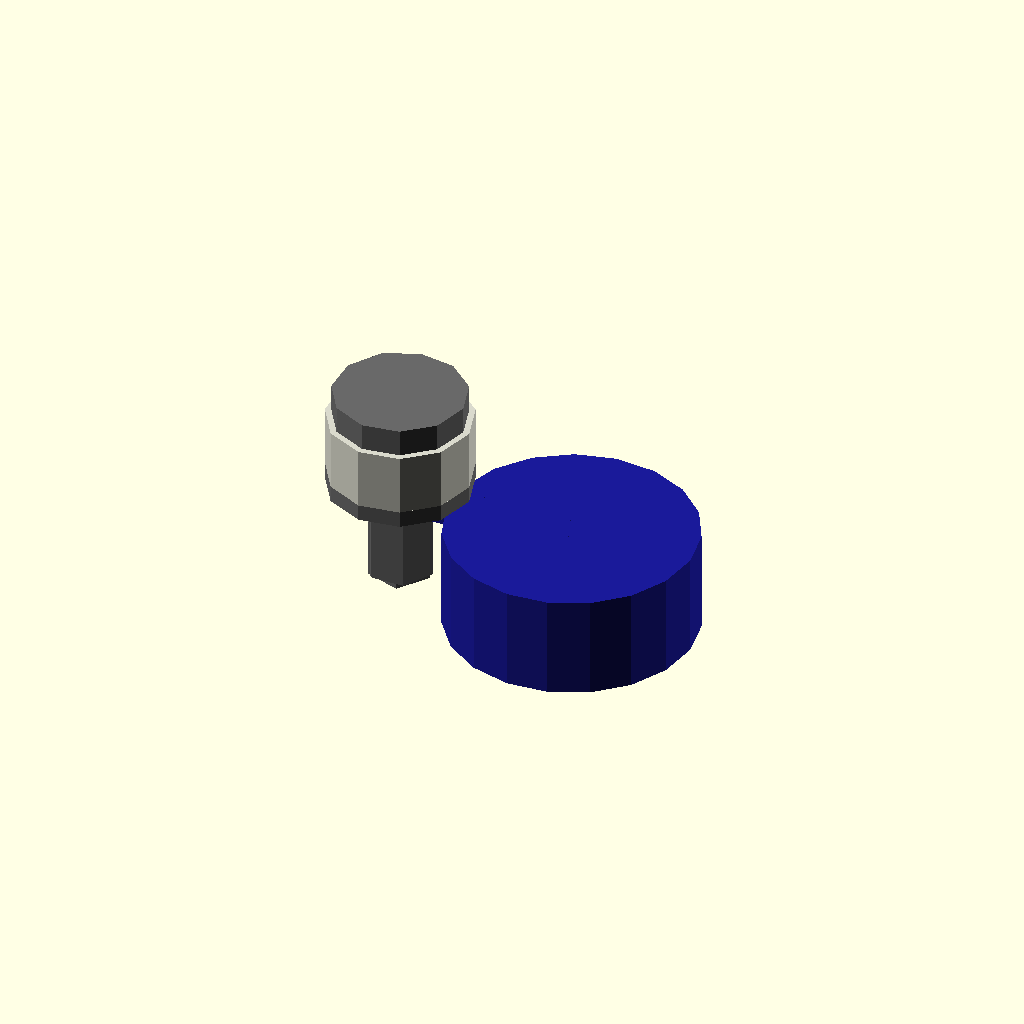
Cell 1: the model at its default parameters.
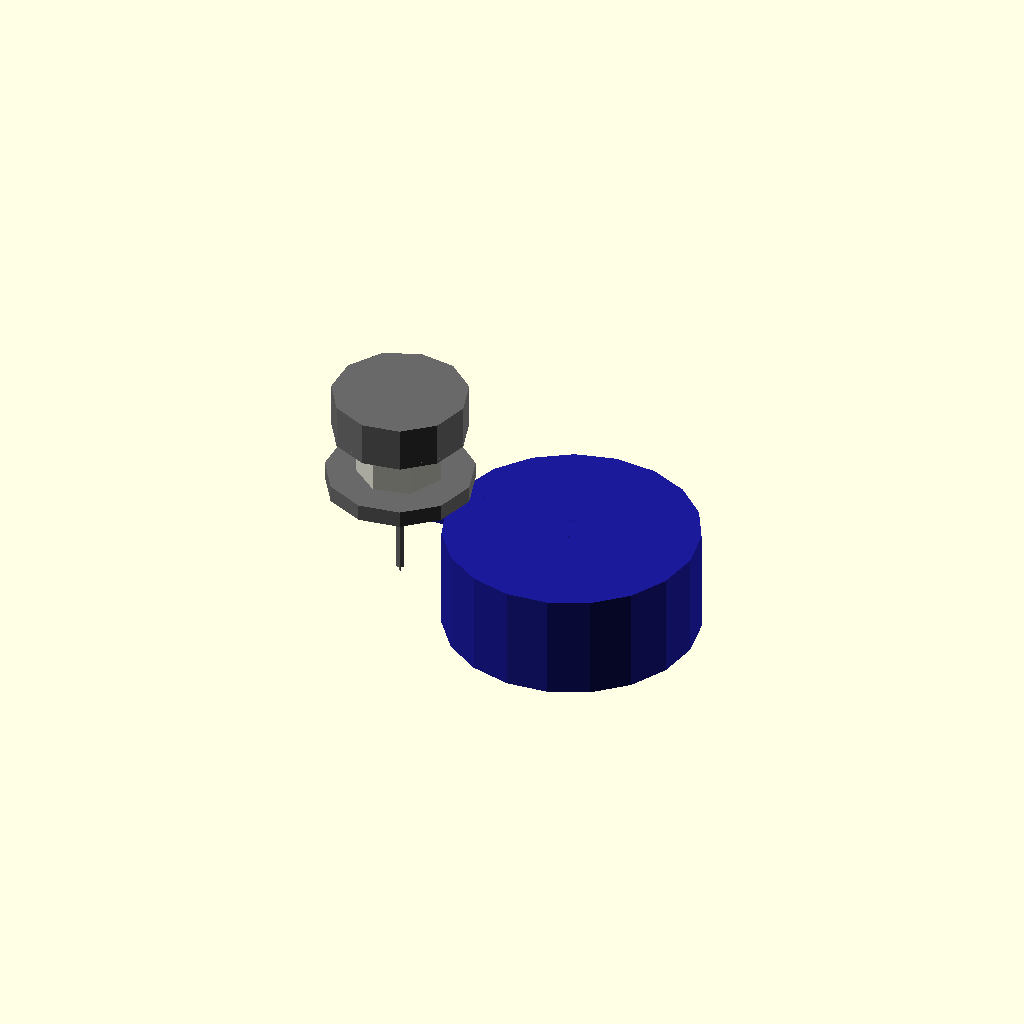
Cell 2: the same model with shaft_diameter_mm = 0.1.
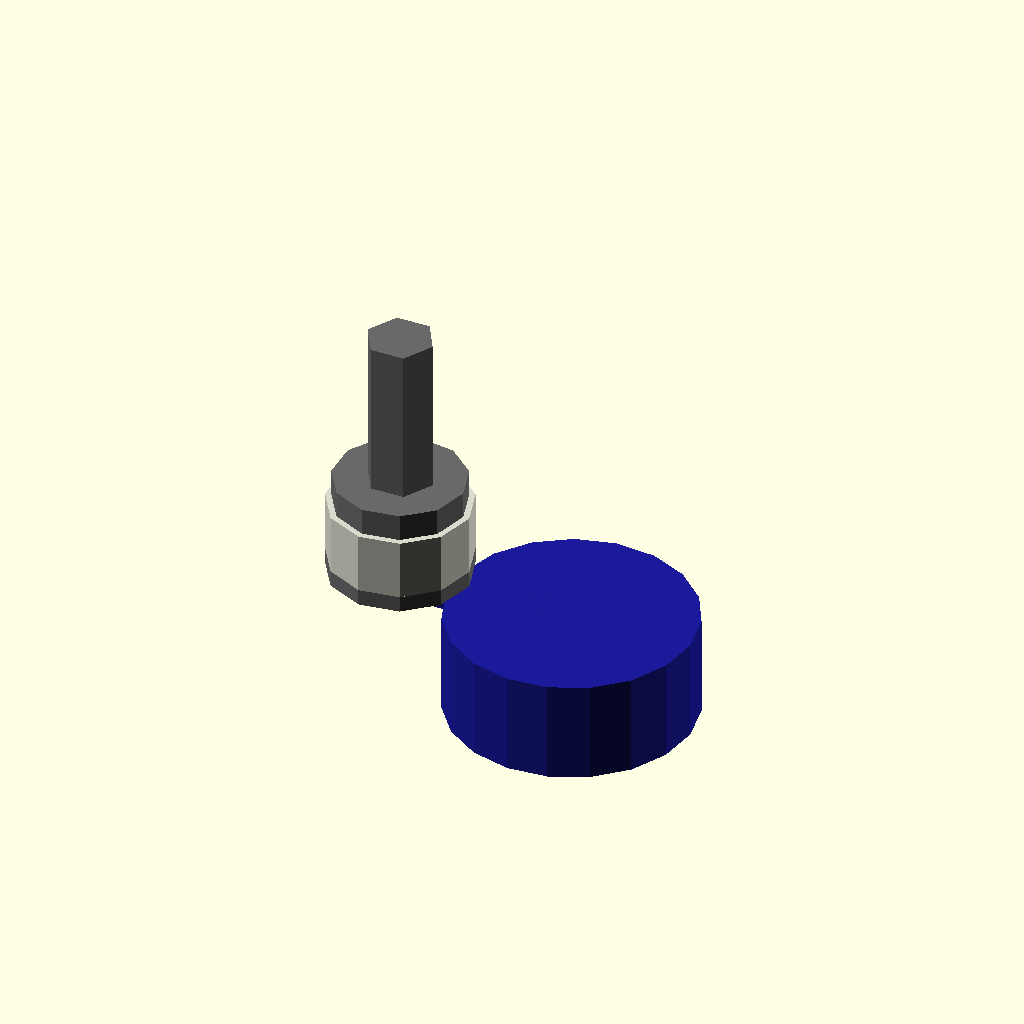
Cell 3: length_mm = 0.5 (everything else at default).
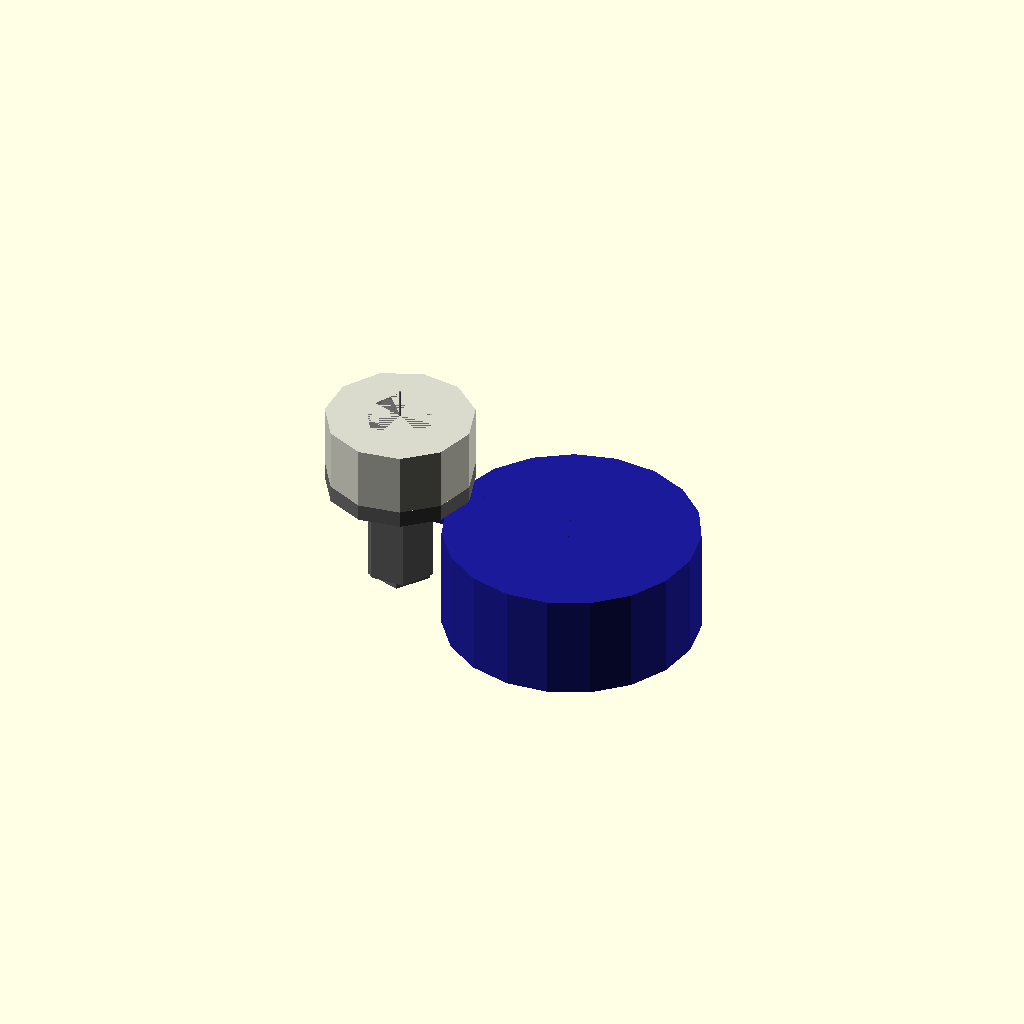
Cell 4 — head_diameter_mm set to 0.1, the other parameters unchanged.
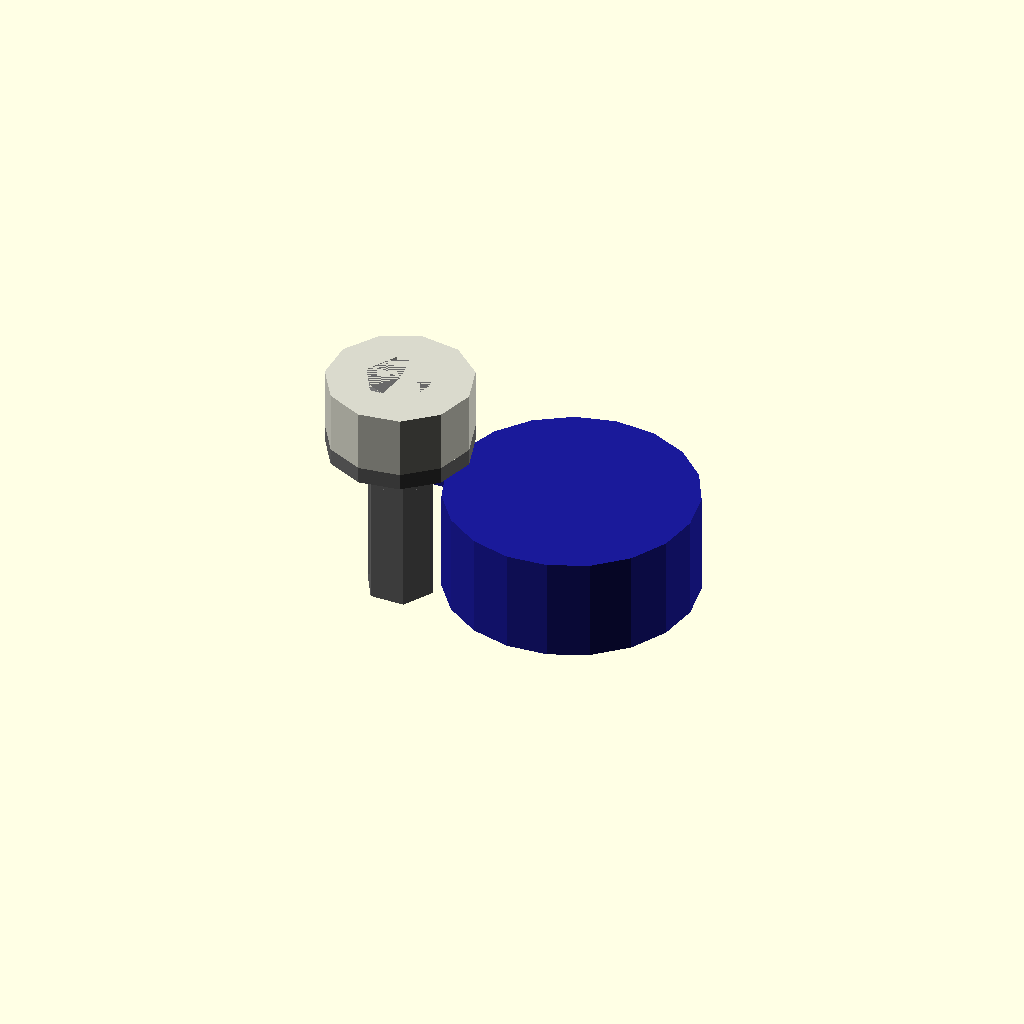
Cell 5: head_height_mm = 0.025 (everything else at default).
All cells are drawn from one camera (rotation 55°, 0°, 25°, orthographic, colour scheme Cornfield), so only the parameter changes between them.
Source of the model, results/nopscadlib/ablations/no_recovery/scad/screw__M3_hex_screw.scad:
// Parameters
shaft_diameter_mm = 3; //[1.5:6:0.1]
length_mm = 10; //[5:20:0.5]
head_diameter_mm = 6.4; //[3.2:12.8:0.1]
head_height_mm = 2.125; //[1.0625:4.25:0.025]
threaded = 1; //[0:1:1]
thread_pitch_mm = 0.5; //[0.25:1:0.05]
thread_depth_mm = 0.15; //[0.05:0.35:0.01]
thread_length_mm = 8; //[3:18:0.5]
under_head_fillet_height_mm = 0.6; //[0.3:1.2:0.05]
overlap_mm = 0.8; //[0.2:2:0.1]
pcb_spacer_height_mm = 3; //[1.5:8:0.5]
pcb_spacer_wall_mm = 1.8; //[0.9:3.6:0.1]
clearance_mm = 0.2; //[0.1:0.6:0.05]
washer_outer_diameter_mm = 7; //[3.5:14:0.1]
washer_thickness_mm = 0.8; //[0.4:1.6:0.05]
buzzer_diameter_mm = 12; //[6:24:0.5]
buzzer_height_mm = 5; //[2.5:10:0.5]
buzzer_bridge_thickness_mm = 1.2; //[0.6:2.4:0.1]

// PCB Spacer - complete geometry
module pcb_spacer() {
  color([0.85, 0.85, 0.8]) {
    difference() {
      cylinder(r=shaft_diameter_mm/2 + clearance_mm + pcb_spacer_wall_mm, h=pcb_spacer_height_mm, center=true);
      translate([0, 0, -overlap_mm])
        cylinder(r=shaft_diameter_mm/2 + clearance_mm, h=pcb_spacer_height_mm + 2*overlap_mm, center=true);
    }
  }
}

// Screw and Washer - complete geometry
module screw_and_washer() {
  color("DimGray") {
    union() {
      // Screw Shaft
      translate([0, 0, -head_height_mm/2])
        cylinder(r=shaft_diameter_mm/2, h=length_mm - head_height_mm, center=true);
      
      // Hex Head
      translate([0, 0, length_mm/2 - head_height_mm/2])
        cylinder(r=head_diameter_mm/2, h=head_height_mm, center=true);
      
      // Under Head Transition
      translate([0, 0, length_mm/2 - head_height_mm - under_head_fillet_height_mm/2 + overlap_mm])
        cylinder(r1=head_diameter_mm/2, r2=shaft_diameter_mm/2, h=under_head_fillet_height_mm, center=true);
      
      // Thread Representation
      if (threaded) {
        translate([0, 0, -(length_mm - head_height_mm)/2 + thread_length_mm/2 - overlap_mm])
          cylinder(r=shaft_diameter_mm/2 + thread_depth_mm, h=thread_length_mm, center=true);
      }
      
      // Washer
      translate([0, 0, length_mm/2 - head_height_mm - pcb_spacer_height_mm - washer_thickness_mm/2 + overlap_mm])
        difference() {
          cylinder(r=washer_outer_diameter_mm/2, h=washer_thickness_mm, center=true);
          translate([0, 0, -overlap_mm])
            cylinder(r=shaft_diameter_mm/2 + clearance_mm, h=washer_thickness_mm + 2*overlap_mm, center=true);
        }
    }
  }
}

// Buzzer - complete geometry
module buzzer() {
  color([0.1, 0.1, 0.6]) {
    union() {
      // Buzzer Body
      translate([washer_outer_diameter_mm/2 + buzzer_diameter_mm/2 - overlap_mm, 0, length_mm/2 - head_height_mm - pcb_spacer_height_mm - washer_thickness_mm - buzzer_height_mm/2 + overlap_mm])
        cylinder(r=buzzer_diameter_mm/2, h=buzzer_height_mm, center=true);
      
      // Buzzer Bridge
      translate([(washer_outer_diameter_mm/2 + buzzer_diameter_mm/2 - overlap_mm)/2, 0, length_mm/2 - head_height_mm - pcb_spacer_height_mm - washer_thickness_mm - buzzer_bridge_thickness_mm/2 + overlap_mm])
        cube([washer_outer_diameter_mm/2 + buzzer_diameter_mm/2, buzzer_bridge_thickness_mm, buzzer_bridge_thickness_mm], center=true);
    }
  }
}

// Assembly
module assembly() {
  screw_and_washer();
  translate([0, 0, length_mm/2 - head_height_mm - pcb_spacer_height_mm/2 + overlap_mm])
    pcb_spacer();
  buzzer();
}

assembly();
Parameter table extracted from the source (name, type, default, range or options):
shaft_diameter_mm: number, default 3, range 0.1 to 1.5, step 6
length_mm: number, default 10, range 0.5 to 5, step 20
head_diameter_mm: number, default 6.4, range 0.1 to 3.2, step 12.8
head_height_mm: number, default 2.125, range 0.025 to 1.0625, step 4.25
threaded: number, default 1, range 0 to 1, step 1
thread_pitch_mm: number, default 0.5, range 0.05 to 0.25, step 1
thread_depth_mm: number, default 0.15, range 0.01 to 0.05, step 0.35
thread_length_mm: number, default 8, range 0.5 to 3, step 18
under_head_fillet_height_mm: number, default 0.6, range 0.05 to 0.3, step 1.2
overlap_mm: number, default 0.8, range 0.1 to 0.2, step 2
pcb_spacer_height_mm: number, default 3, range 0.5 to 1.5, step 8
pcb_spacer_wall_mm: number, default 1.8, range 0.1 to 0.9, step 3.6
clearance_mm: number, default 0.2, range 0.05 to 0.1, step 0.6
washer_outer_diameter_mm: number, default 7, range 0.1 to 3.5, step 14
washer_thickness_mm: number, default 0.8, range 0.05 to 0.4, step 1.6
buzzer_diameter_mm: number, default 12, range 0.5 to 6, step 24
buzzer_height_mm: number, default 5, range 0.5 to 2.5, step 10
buzzer_bridge_thickness_mm: number, default 1.2, range 0.1 to 0.6, step 2.4
